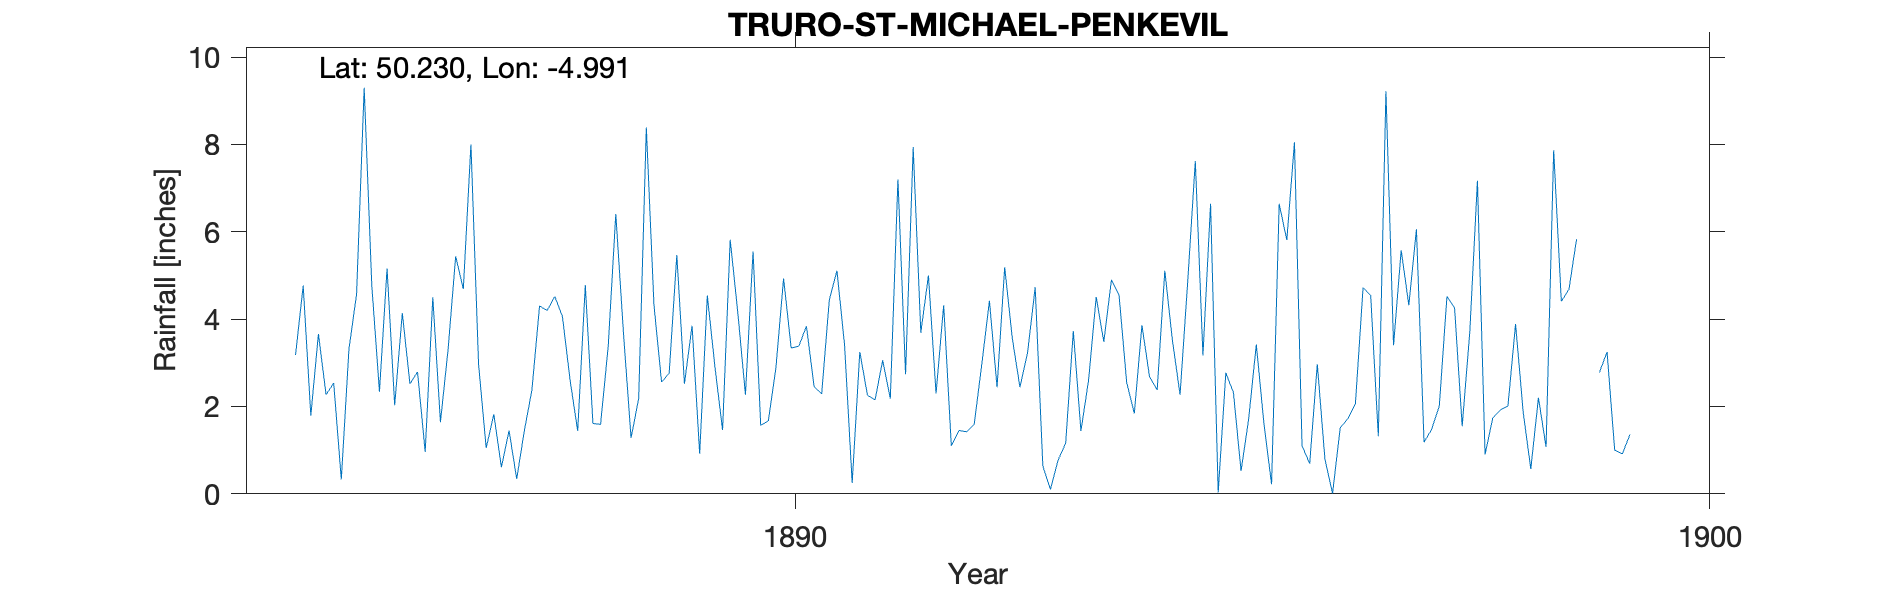

The table this chart was drawn from, first rows:
TRURO-ST-MICHAEL-PENKEVIL, , , , , , , , , , , , , , , , , , , , 
Grid ref, SW867410, Long, -4.991, Lat, 50.23, Elevation, 230, ft, , , , , , , , , , , , 
Station no, RR4643, , , , , , , , , , , , , , , , , , , 
, 1880, 1881, 1882, 1883, 1884, 1885, 1886, 1887, 1888, 1889, 1890, 1891, 1892, 1893, 1894, 1895, 1896, 1897, 1898, 1899
January, , , , , , 3.18, 5.16, 2.97, 2.61, 2.56, 5.55, 3.41, 2.3, 3.23, 4.55, 6.64, 1.1, 3.4, 0.9, 5.83
February, , , , , , 4.77, 2.03, 1.05, 1.44, 2.76, 1.57, 0.25, 4.32, 4.73, 2.55, 0.03, 0.69, 5.58, 1.73, 
March, , , , , , 1.79, 4.14, 1.82, 4.78, 5.47, 1.67, 3.25, 1.1, 0.64, 1.84, 2.77, 2.97, 4.32, 1.92, 
April, , , , , , 3.66, 2.52, 0.61, 1.61, 2.52, 2.89, 2.26, 1.45, 0.1, 3.86, 2.32, 0.79, 6.06, 2.01, 2.78
May, , , , , , 2.27, 2.79, 1.45, 1.59, 3.85, 4.93, 2.15, 1.42, 0.77, 2.68, 0.52, 0.01, 1.18, 3.89, 3.25
June, , , , , , 2.54, 0.96, 0.34, 3.37, 0.92, 3.34, 3.06, 1.59, 1.16, 2.38, 1.72, 1.51, 1.48, 1.87, 1
July, , , , , , 0.33, 4.5, 1.44, 6.41, 4.54, 3.38, 2.18, 2.97, 3.73, 5.11, 3.42, 1.72, 2.01, 0.57, 0.91
August, , , , , , 3.31, 1.64, 2.38, 3.69, 2.91, 3.84, 7.2, 4.42, 1.44, 3.51, 1.61, 2.07, 4.52, 2.2, 1.36
September, , , , , , 4.57, 3.3, 4.3, 1.28, 1.46, 2.46, 2.74, 2.44, 2.6, 2.27, 0.22, 4.72, 4.26, 1.07, 
October, , , , , , 9.3, 5.44, 4.2, 2.18, 5.82, 2.29, 7.94, 5.19, 4.51, 4.85, 6.64, 4.54, 1.55, 7.87, 
November, , , , , , 4.77, 4.69, 4.52, 8.39, 4.15, 4.44, 3.69, 3.56, 3.48, 7.62, 5.81, 1.32, 3.71, 4.41, 
December, , , , , , 2.34, 8, 4.06, 4.33, 2.27, 5.11, 5, 2.44, 4.9, 3.17, 8.05, 9.22, 7.17, 4.68, 
Total, , , , , , 42.83, 45.17, 29.14, 41.68, 39.23, 41.47, 43.13, 33.2, 31.29, 44.39, 39.75, 30.66, 45.24, 33.12, 
1899 Missing months estimated from Killi…, , , , , , , , , , , , , , , , , , , , 
